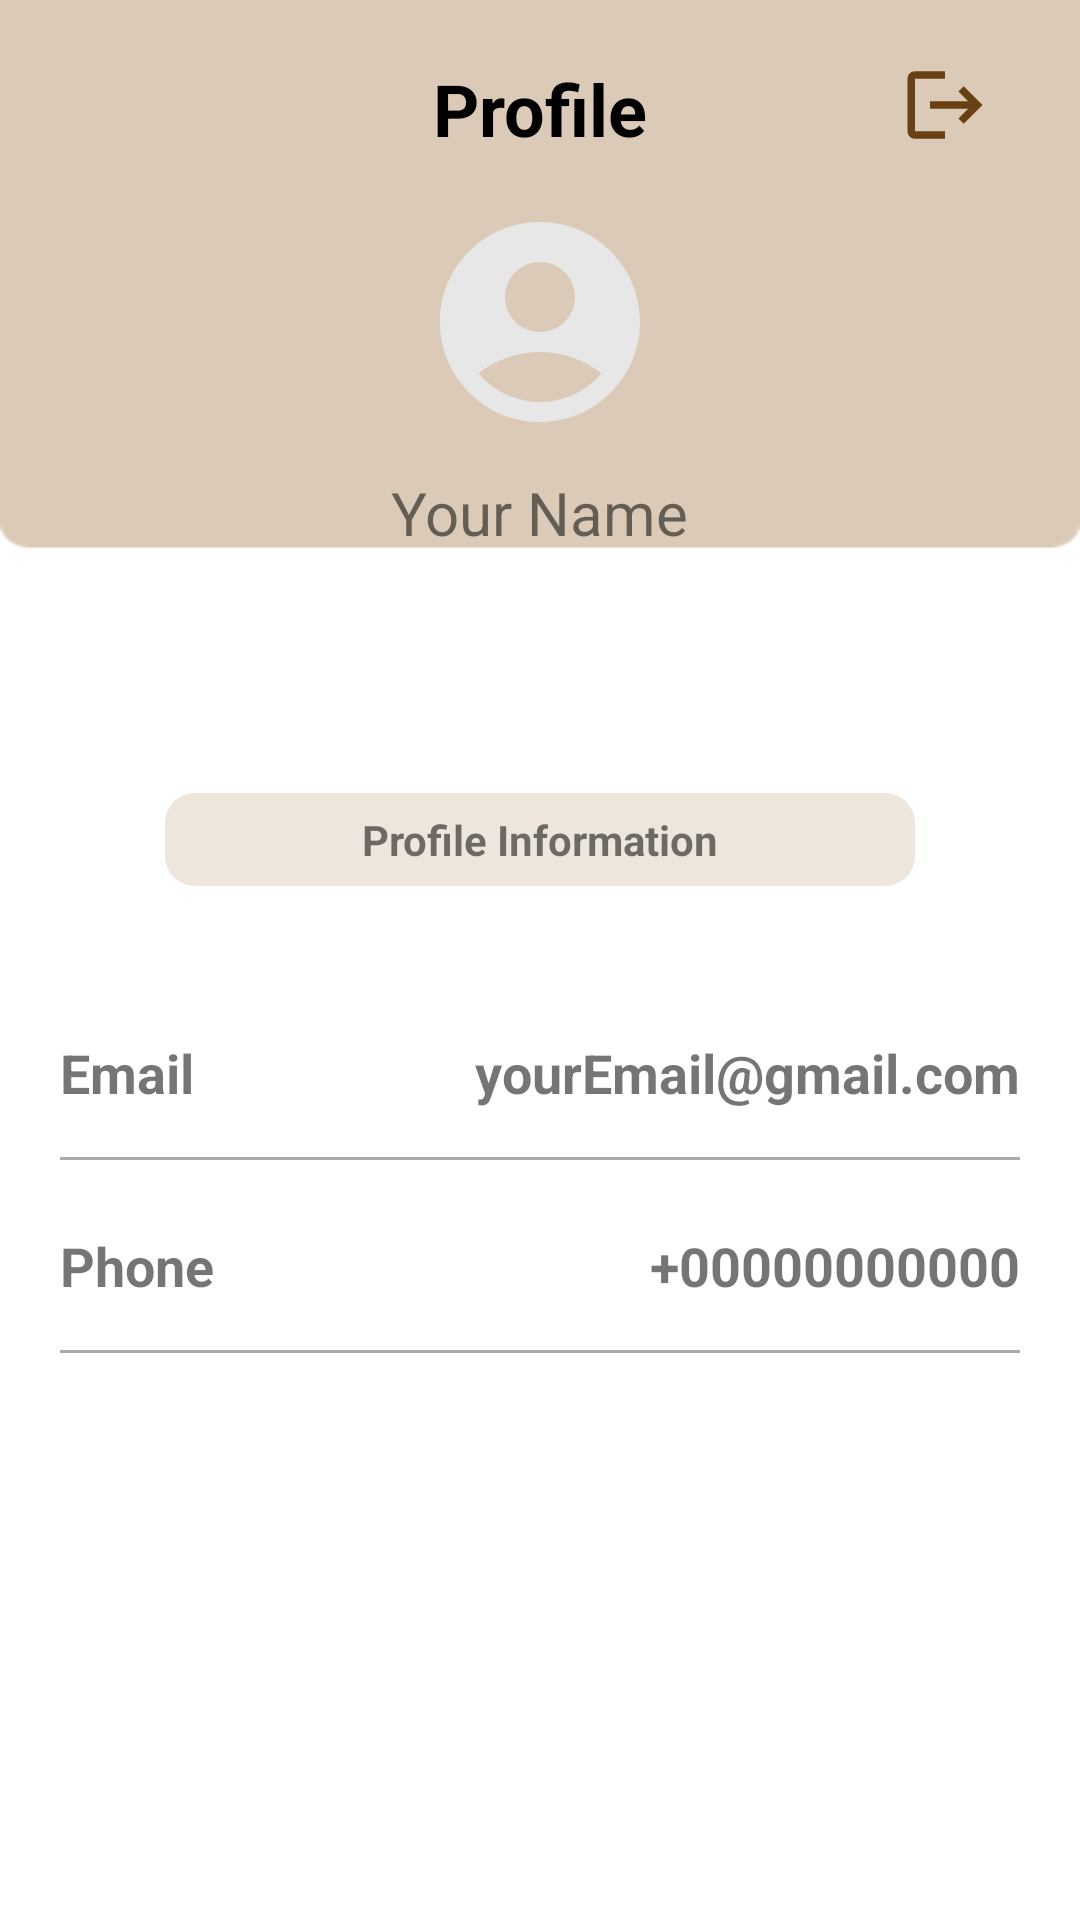

Reconstruct the res/layout file that produces this screen, plus the resources it refers to.
<!-- AndroidManifest.xml: application theme Theme.FinalProjectLockRoomCy -->
<!-- res/layout/fragment_profile.xml -->
<?xml version="1.0" encoding="utf-8"?>
<androidx.constraintlayout.widget.ConstraintLayout xmlns:android="http://schemas.android.com/apk/res/android"
    xmlns:app="http://schemas.android.com/apk/res-auto"
    xmlns:tools="http://schemas.android.com/tools"
    android:layout_width="match_parent"
    android:layout_height="match_parent"
    android:padding="20dp"
    tools:context=".ui.pofile.ProfileFragment"
    android:background="@drawable/profile_bg">

    <androidx.constraintlayout.widget.ConstraintLayout
        android:id="@+id/head_profile"
        android:layout_width="match_parent"
        android:layout_height="wrap_content"
        app:layout_constraintStart_toStartOf="parent"
        app:layout_constraintEnd_toEndOf="parent"
        app:layout_constraintTop_toTopOf="parent"
        >

        <TextView
            android:id="@+id/txt_profile"
            android:layout_width="wrap_content"
            android:layout_height="wrap_content"
            android:text="Profile"
            android:textSize="24sp"
            android:textStyle="bold"
            android:textColor="@color/black"
            app:layout_constraintStart_toStartOf="parent"
            app:layout_constraintEnd_toEndOf="parent"
            app:layout_constraintTop_toTopOf="parent"
            />

        <ImageView
            android:id="@+id/ic_logout"
            android:layout_width="30dp"
            android:layout_height="30dp"
            android:src="@drawable/baseline_logout_24"
            android:layout_marginRight="10dp"
            app:layout_constraintEnd_toEndOf="parent"
            app:layout_constraintTop_toTopOf="parent"
            />

    </androidx.constraintlayout.widget.ConstraintLayout>

    <ImageView
        android:id="@+id/ic_profile"
        android:layout_width="80dp"
        android:layout_height="80dp"
        android:src="@drawable/baseline_account_circle_24"
        android:layout_marginTop="15dp"
        app:layout_constraintTop_toBottomOf="@id/head_profile"
        app:layout_constraintStart_toStartOf="parent"
        app:layout_constraintEnd_toEndOf="parent"
        />

    <TextView
        android:id="@+id/txt_username"
        android:layout_width="wrap_content"
        android:layout_height="wrap_content"
        android:text="Your Name"
        android:textSize="20sp"
        android:layout_marginTop="10dp"
        app:layout_constraintTop_toBottomOf="@id/ic_profile"
        app:layout_constraintStart_toStartOf="parent"
        app:layout_constraintEnd_toEndOf="parent"
        />

    <TextView
        android:id="@+id/txt_profile_information"
        android:layout_width="250dp"
        android:layout_height="wrap_content"
        android:text="Profile Information"
        android:padding="6dp"
        android:textStyle="bold"
        android:textAlignment="center"
        android:background="@drawable/background_placehholder"
        android:layout_marginTop="80dp"
        app:layout_constraintTop_toBottomOf="@id/txt_username"
        app:layout_constraintStart_toStartOf="parent"
        app:layout_constraintEnd_toEndOf="parent"
        />

    <LinearLayout
        android:id="@+id/email_row"
        android:layout_width="match_parent"
        android:layout_height="wrap_content"
        android:orientation="horizontal"
        android:layout_marginTop="50dp"
        app:layout_constraintTop_toBottomOf="@id/txt_profile_information"
        app:layout_constraintStart_toStartOf="parent"
        app:layout_constraintEnd_toEndOf="parent">

        <TextView
            android:id="@+id/txt_email"
            android:layout_width="0dp"
            android:layout_height="wrap_content"
            android:text="Email"
            android:textStyle="bold"
            android:textSize="18sp"
            android:layout_weight="2" />

        <TextView
            android:id="@+id/txt_user_email"
            android:layout_width="wrap_content"
            android:layout_height="wrap_content"
            android:text="yourEmail@gmail.com"
            android:textSize="18sp"
            android:textStyle="bold" />
    </LinearLayout>

    <View
        android:layout_width="match_parent"
        android:layout_height="1dp"
        android:background="@android:color/darker_gray"
        android:layout_marginTop="16dp"
        android:layout_marginBottom="16dp"
        app:layout_constraintTop_toBottomOf="@id/email_row"
        app:layout_constraintStart_toStartOf="parent"
        app:layout_constraintEnd_toEndOf="parent"
        />

    <LinearLayout
        android:id="@+id/phone_row"
        android:layout_width="match_parent"
        android:layout_height="wrap_content"
        android:orientation="horizontal"
        android:layout_marginTop="40dp"
        app:layout_constraintTop_toBottomOf="@id/email_row"
        app:layout_constraintStart_toStartOf="parent"
        app:layout_constraintEnd_toEndOf="parent">

        <TextView
            android:id="@+id/txt_phone"
            android:layout_width="0dp"
            android:layout_height="wrap_content"
            android:text="Phone"
            android:textStyle="bold"
            android:textSize="18sp"
            android:layout_weight="2" />

        <TextView
            android:id="@+id/txt_user_phone"
            android:layout_width="wrap_content"
            android:layout_height="wrap_content"
            android:text="+00000000000"
            android:textSize="18sp"
            android:textStyle="bold" />
    </LinearLayout>

    <View
        android:layout_width="match_parent"
        android:layout_height="1dp"
        android:background="@android:color/darker_gray"
        android:layout_marginTop="16dp"
        android:layout_marginBottom="16dp"
        app:layout_constraintTop_toBottomOf="@id/phone_row"
        app:layout_constraintStart_toStartOf="parent"
        app:layout_constraintEnd_toEndOf="parent"
        />

</androidx.constraintlayout.widget.ConstraintLayout>
<!-- resources referenced by this layout -->
<resources>
  <color name="black">#FF000000</color>
  <!-- drawable background_placehholder (drawable) -->
  <?xml version="1.0" encoding="utf-8"?>
  <selector xmlns:android="http://schemas.android.com/apk/res/android">
  
      <item>
          <shape android:shape="rectangle">
              <solid android:color="@color/soft_light_brown"/>
              <corners android:radius="10dp"/>
          </shape>
      </item>
  
  </selector>
  <!-- drawable baseline_account_circle_24 (drawable) -->
  <vector xmlns:android="http://schemas.android.com/apk/res/android" android:height="24dp" android:tint="#E7E7E7" android:viewportHeight="24" android:viewportWidth="24" android:width="24dp">
        
      <path android:fillColor="@android:color/white" android:pathData="M12,2C6.48,2 2,6.48 2,12s4.48,10 10,10s10,-4.48 10,-10S17.52,2 12,2zM12,6c1.93,0 3.5,1.57 3.5,3.5S13.93,13 12,13s-3.5,-1.57 -3.5,-3.5S10.07,6 12,6zM12,20c-2.03,0 -4.43,-0.82 -6.14,-2.88C7.55,15.8 9.68,15 12,15s4.45,0.8 6.14,2.12C16.43,19.18 14.03,20 12,20z"/>
      
  </vector>
  <!-- drawable baseline_logout_24 (drawable) -->
  <vector xmlns:android="http://schemas.android.com/apk/res/android" android:autoMirrored="true" android:height="24dp" android:tint="#684012" android:viewportHeight="24" android:viewportWidth="24" android:width="24dp">
        
      <path android:fillColor="@android:color/white" android:pathData="M17,7l-1.41,1.41L18.17,11H8v2h10.17l-2.58,2.58L17,17l5,-5zM4,5h8V3H4c-1.1,0 -2,0.9 -2,2v14c0,1.1 0.9,2 2,2h8v-2H4V5z"/>
      
  </vector>
  <!-- drawable profile_bg: png bitmap (drawable, 3187 bytes) -->
  <style name="Theme.FinalProjectLockRoomCy" parent="Theme.MaterialComponents.DayNight.DarkActionBar">
          
          <item name="colorPrimary">@color/dark_brown</item>
          <item name="colorPrimaryVariant">@color/purple_700</item>
          <item name="colorOnPrimary">@color/white</item>
          
          <item name="colorSecondary">@color/teal_200</item>
          <item name="colorSecondaryVariant">@color/teal_700</item>
          <item name="colorOnSecondary">@color/black</item>
          
          <item name="android:statusBarColor">?attr/colorPrimaryVariant</item>
          
      </style>
  <color name="soft_light_brown">#eee6dc</color>
  <color name="dark_brown">#684012</color>
  <color name="purple_700">#FF3700B3</color>
  <color name="white">#FFFFFFFF</color>
  <color name="teal_200">#FF03DAC5</color>
  <color name="teal_700">#FF018786</color>
</resources>
